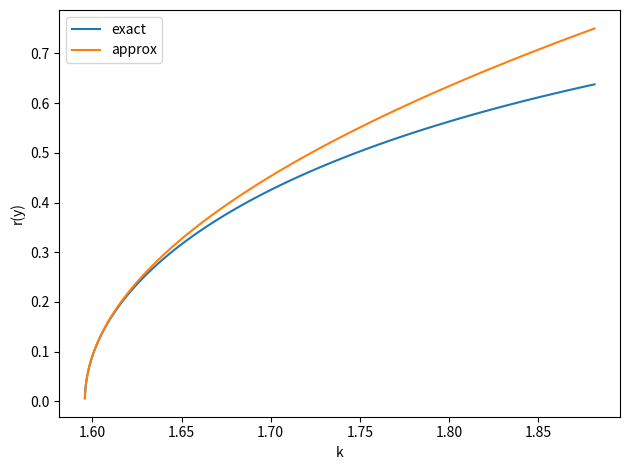

Write the Python code that produced this figure.
import numpy as np
import matplotlib.pyplot as plt
import scipy.special as sp


def r(x):
    return x*(np.sqrt(2*np.pi)/4.0)*np.exp(-x**2/4.0)*(sp.iv(0, x**2/4.0) + sp.iv(1, x**2/4.0))


g_prime_prime = -1/np.sqrt(2*np.pi)
g_prime = 0
g = 1/np.sqrt(2*np.pi)
k_c = 2/(np.pi * g)


def r_approx(x): return np.sqrt(-16*(x - k_c)/(np.pi*(k_c**4)*g_prime_prime))


y = np.linspace(0.01, 1.2, 120)
k = y/r(y)

plt.plot(k, r(y), label='exact')
plt.plot(k, r_approx(k), label='approx')
plt.xlabel('k')
plt.ylabel('r(y)')
plt.legend()
plt.tight_layout()
plt.savefig('traceexact2.pdf')
plt.show()
